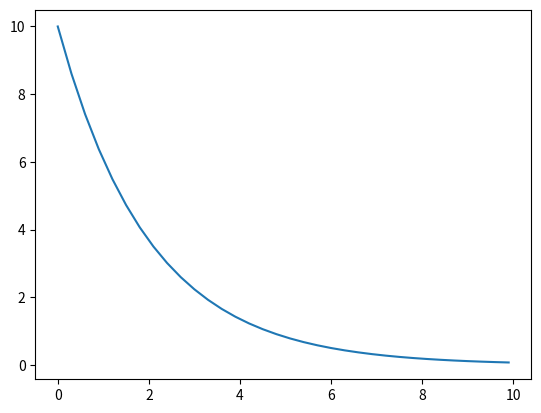

Write Python code to recreate this figure.
import numpy as np
from matplotlib import pyplot as plt
from scipy.integrate import solve_ivp


class ExponentialDecay:
    """Class for modelling exponential decay."""
    def __init__(self, a):
        if a < 0:
            raise ValueError("Alpha cannot be negative.")
        else: self.a = a

    def __call__(self, t, u):
        """Return the derivative of function u at time t."""
        a = self.a
        return -a * u

    def solve(self, u0, T, dt):
        """
        Returns the solution of the ODE as a tupple of two arrays (time and 
        function values). u0 gives the initial condition, T the upper boundary
        of the solution range, and dt the step size.
        """
        num = int(np.floor(T/dt))
        end = num*dt
        t_array = np.linspace(0, end, num+1)
        sol = solve_ivp(self, [0,T], [u0], t_eval=t_array)
        return sol.t, sol.y[0]


def main():
    decay_model = ExponentialDecay(0.5)
    t,u = decay_model.solve(10, 10, 0.3)

    plt.plot(t, u)
    plt.show()


if __name__ == "__main__":
    main()